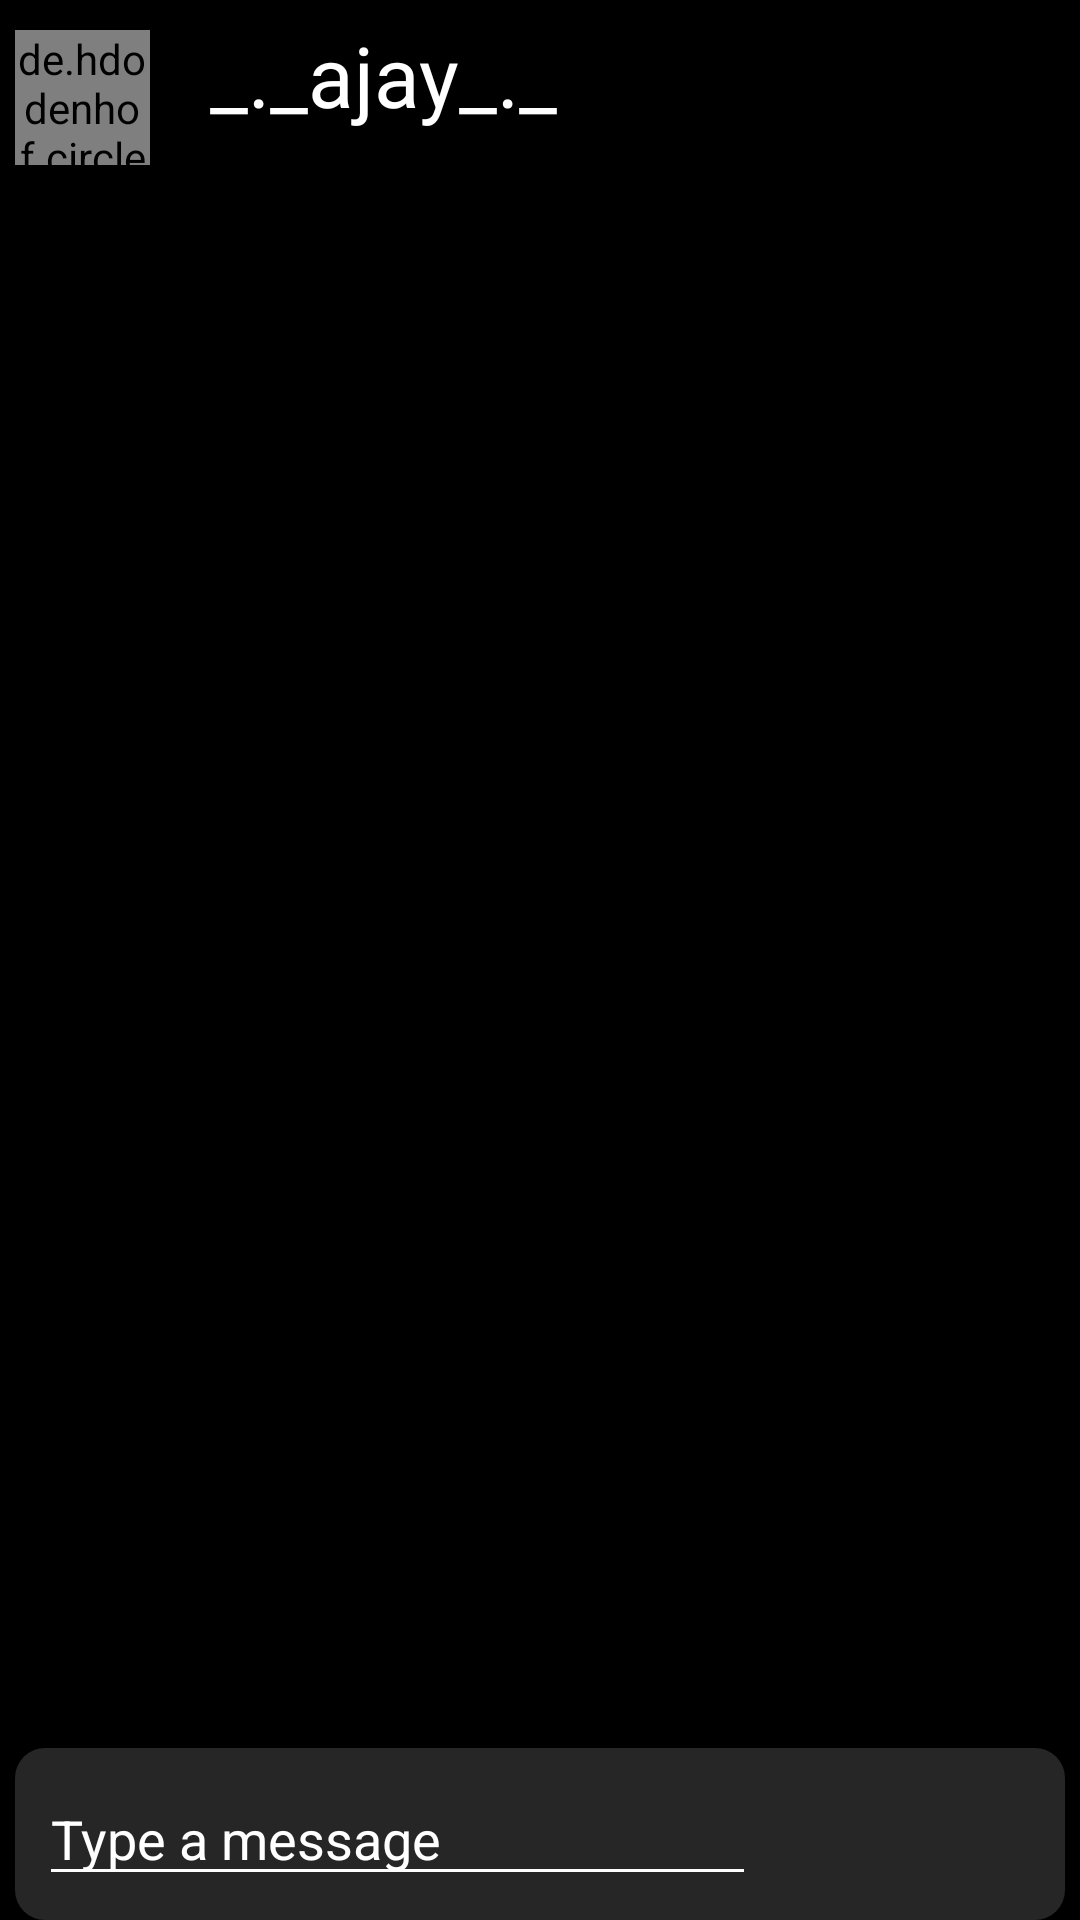

Produce the Android XML layout that renders to this screen, including the resource entries it uses.
<!-- AndroidManifest.xml: application theme Theme.Instagram -->
<!-- res/layout/activity_chattry.xml -->
<?xml version="1.0" encoding="utf-8"?>
<LinearLayout xmlns:android="http://schemas.android.com/apk/res/android"
    xmlns:tools="http://schemas.android.com/tools"

    android:layout_width="match_parent"
    android:background="@color/black"
    android:layout_height="match_parent"

    tools:context=".chattry"
    android:orientation="vertical">


    <RelativeLayout
        android:layout_width="match_parent"
        android:layout_height="wrap_content">

        <de.hdodenhof.circleimageview.CircleImageView
            android:id="@+id/user_logochat"
            android:layout_width="45sp"
            android:layout_height="45sp"
            android:layout_marginLeft="5sp"
            android:layout_marginTop="10sp"
            android:src="@drawable/persone" />


        <TextView
            android:id="@+id/chatpage_username"
            android:layout_width="match_parent"

            android:layout_height="wrap_content"
            android:layout_toRightOf="@id/user_logochat"
            android:layout_centerVertical="true"
            android:paddingLeft="20sp"
            android:paddingBottom="5sp"
            android:text="_._ajay_._"
            android:textColor="@color/white"
            android:textSize="28sp" />

    </RelativeLayout>


    <androidx.recyclerview.widget.RecyclerView
        android:id="@+id/messageList"
        android:layout_width="match_parent"
        android:layout_height="0dp"
        android:layout_weight="1"
        android:padding="8dp" />

    <LinearLayout
        android:layout_width="match_parent"
        android:layout_height="wrap_content"
        android:orientation="horizontal"
        android:layout_marginLeft="5sp"
        android:layout_marginRight="5sp"
        android:background="@drawable/btn_style_editpro"
        android:padding="8dp">

        <EditText
            android:id="@+id/messageInputField"
            android:layout_width="0dp"
            android:textColor="@color/white"
            android:backgroundTint="@color/white"
            android:layout_marginRight="5sp"
            android:textColorHint="@color/white"
            android:layout_height="wrap_content"
            android:layout_weight="1"
            android:hint="Type a message" />
        <ImageButton
            android:id="@+id/btn_speech_to_text"
            android:layout_width="40sp"
            android:src="@drawable/baseline_mic_24"
            android:layout_marginRight="10sp"

            android:scaleType="fitCenter"
            android:background="@android:color/transparent"
            android:layout_height="40dp"
            android:text="Send" />
        <ImageButton
            android:id="@+id/sendButton"
            android:layout_width="40sp"
            android:src="@drawable/sendbtn"

            android:scaleType="fitCenter"
            android:background="@android:color/transparent"
            android:layout_height="40dp"
            android:text="Send" />
    </LinearLayout>
</LinearLayout>
<!-- resources referenced by this layout -->
<resources>
  <!-- drawable btn_style_editpro (drawable) -->
  <?xml version="1.0" encoding="utf-8"?>
  <shape xmlns:android="http://schemas.android.com/apk/res/android">
      <corners android:radius="10sp"/>
      <solid android:color="#262626"/>
  </shape>
  <!-- drawable persone: png bitmap (drawable, 151284 bytes) -->
  <style name="Theme.Instagram" parent="Theme.AppCompat.Light.NoActionBar">
          
          <item name="colorPrimary">@color/purple_500</item>
          <item name="colorPrimaryVariant">@color/purple_700</item>
          <item name="colorOnPrimary">@color/white</item>
          
          <item name="colorSecondary">@color/teal_200</item>
  
  
          <item name="colorSecondaryVariant">@color/teal_700</item>
          <item name="colorOnSecondary">@color/black</item>
          
          <item name="android:statusBarColor">?attr/colorPrimaryVariant</item>
          
      </style>
  <!-- not gathered from this repository: default colours our renderer supplied (Android Studio template values) -->
  <color name="purple_500">#FF6200EE</color>
  <color name="purple_700">#FF3700B3</color>
  <color name="teal_200">#FF03DAC5</color>
  <color name="teal_700">#FF018786</color>
  <color name="black">#FF000000</color>
  <color name="white">#FFFFFFFF</color>
</resources>
